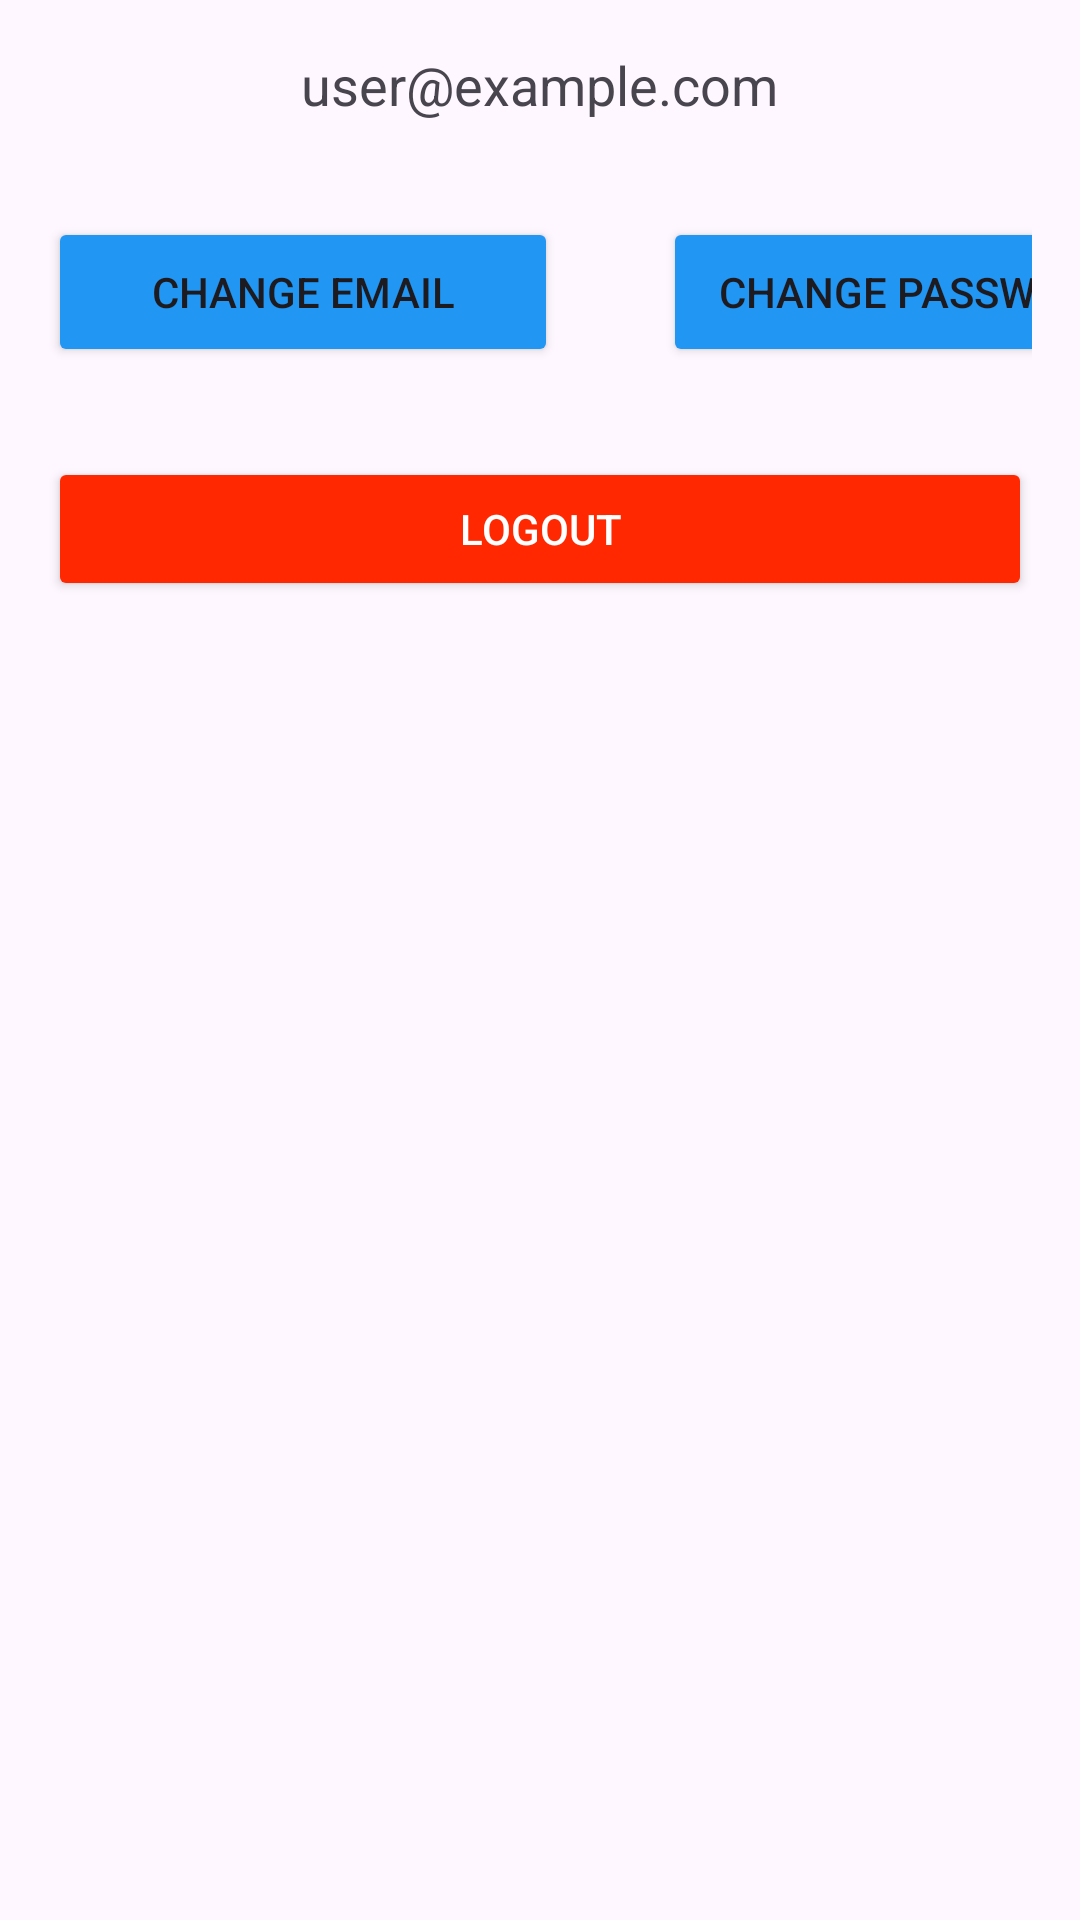

This screen was rendered from an Android layout file. Write that file and the resources it references.
<!-- AndroidManifest.xml: application theme Theme.MadProject -->
<!-- res/layout/fragment_profile.xml -->
<LinearLayout
    xmlns:android="http://schemas.android.com/apk/res/android"
    xmlns:tools="http://schemas.android.com/tools"
    android:layout_width="match_parent"
    android:layout_height="match_parent"
    android:orientation="vertical"
    android:padding="16dp">

    <TextView
        android:id="@+id/profile_email"
        android:layout_width="wrap_content"
        android:layout_height="wrap_content"
        android:layout_marginBottom="16dp"
        android:text="user@example.com"
        android:layout_gravity="center"
        android:textSize="18sp" />



    <LinearLayout
        android:layout_width="match_parent"
        android:layout_height="80dp"
        android:orientation="horizontal">

        <Button
            android:id="@+id/change_email_button"
            android:layout_width="170dp"
            android:layout_height="50dp"
            android:layout_marginBottom="16dp"
            android:backgroundTint="#2196F3"
            android:text="Change Email"
            android:layout_marginTop="16dp" />

        <View
            android:layout_width="35dp"
            android:layout_height="match_parent" />

        <Button
            android:id="@+id/change_password_button"
            android:layout_width="170dp"
            android:layout_height="50dp"
            android:layout_marginBottom="16dp"
            android:backgroundTint="#2196F3"
            android:text="Change Password"
            android:layout_marginTop="16dp" />

    </LinearLayout>

    <Button
        android:id="@+id/logout_button"
        android:layout_width="match_parent"
        android:layout_height="wrap_content"
        android:layout_marginTop="16dp"
        android:backgroundTint="#FF2800"
        android:text="Logout"
        android:textColor="@android:color/white"
        tools:layout_marginTop="40dp" />
</LinearLayout>
<!-- resources referenced by this layout -->
<resources>
  <style name="Theme.MadProject" parent="Base.Theme.MadProject" />
  <style name="Base.Theme.MadProject" parent="Theme.Material3.Light.NoActionBar">
          
      </style>
</resources>
